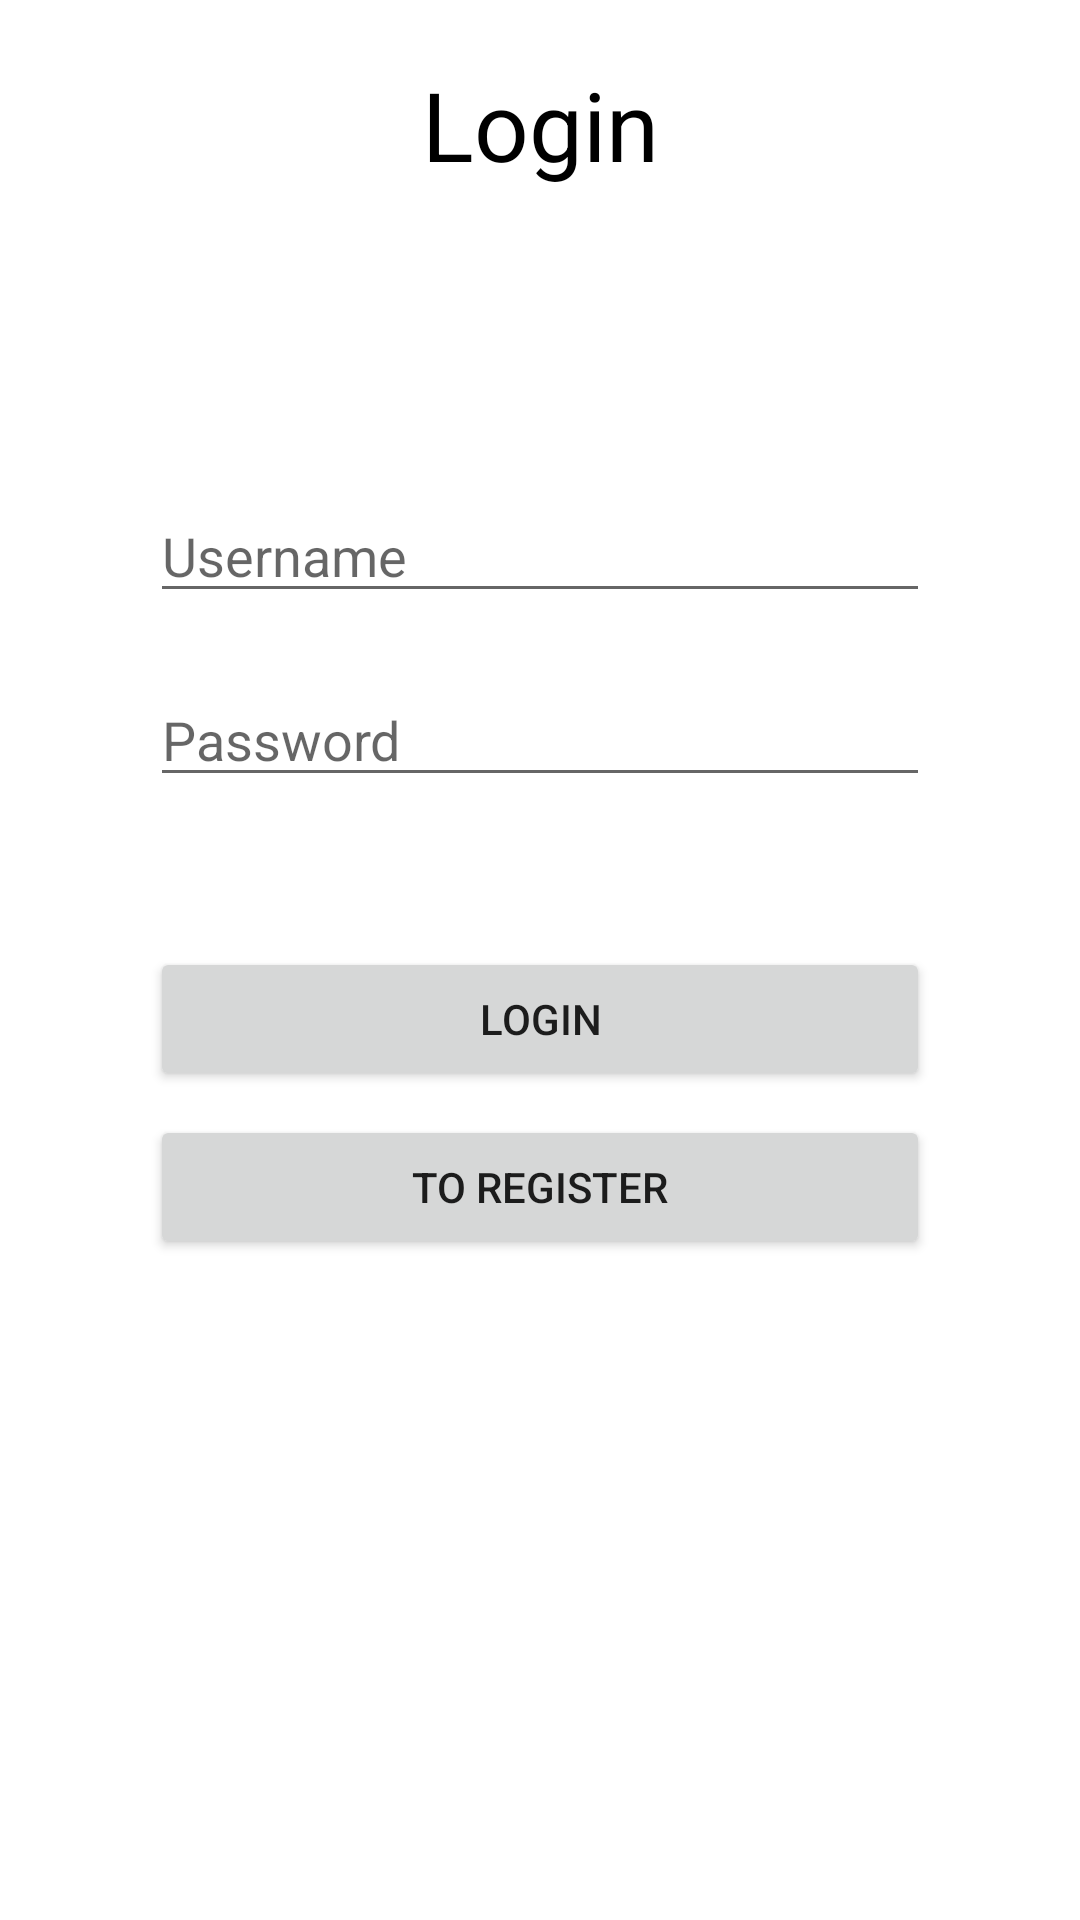

Write the Android layout XML for this screen, with the resource values it uses.
<!-- AndroidManifest.xml: application theme Theme.SplitBill -->
<!-- res/layout/activity_main.xml -->
<?xml version="1.0" encoding="utf-8"?>
<LinearLayout xmlns:android="http://schemas.android.com/apk/res/android"
    xmlns:app="http://schemas.android.com/apk/res-auto"
    xmlns:tools="http://schemas.android.com/tools"
    android:layout_width="match_parent"
    android:layout_height="match_parent"
    android:orientation="vertical"
    tools:context=".MainActivity">

    <TextView
        android:id="@+id/textView"
        android:layout_width="match_parent"
        android:layout_height="wrap_content"
        android:text="Login"
        android:layout_marginTop="20dp"
        android:textAlignment="center"
        android:textColor="@color/black"
        android:textSize="32sp" />

    <EditText
        android:id="@+id/txtUsername"
        android:layout_width="match_parent"
        android:layout_height="wrap_content"
        android:layout_marginTop="100dp"
        android:layout_marginLeft="50dp"
        android:layout_marginRight="50dp"
        android:hint="Username" />

    <EditText
        android:id="@+id/txtPassword"
        android:layout_width="match_parent"
        android:layout_height="wrap_content"
        android:layout_marginTop="20dp"
        android:layout_marginLeft="50dp"
        android:layout_marginRight="50dp"
        android:hint="Password" />

    <Button
        android:id="@+id/btnLogin"
        android:layout_width="match_parent"
        android:layout_height="wrap_content"
        android:layout_marginTop="50dp"
        android:layout_marginLeft="50dp"
        android:layout_marginRight="50dp"
        android:text="Login"/>

    <Button
        android:id="@+id/btnToRegister"
        android:layout_width="match_parent"
        android:layout_height="wrap_content"
        android:layout_marginLeft="50dp"
        android:layout_marginTop="8dp"
        android:layout_marginRight="50dp"
        android:text="To Register" />

</LinearLayout>
<!-- resources referenced by this layout -->
<resources>
  <style name="Theme.SplitBill" parent="Theme.MaterialComponents.DayNight.DarkActionBar">
          
          <item name="colorPrimary">@color/purple_500</item>
          <item name="colorPrimaryVariant">@color/purple_700</item>
          <item name="colorOnPrimary">@color/white</item>
          
          <item name="colorSecondary">@color/teal_200</item>
          <item name="colorSecondaryVariant">@color/teal_700</item>
          <item name="colorOnSecondary">@color/black</item>
          
          <item name="android:statusBarColor" tools:targetApi="l">?attr/colorPrimaryVariant</item>
          
      </style>
  <!-- not gathered from this repository: default colours our renderer supplied (Android Studio template values) -->
  <color name="purple_500">#FF6200EE</color>
  <color name="purple_700">#FF3700B3</color>
  <color name="teal_200">#FF03DAC5</color>
  <color name="teal_700">#FF018786</color>
  <color name="black">#FF000000</color>
  <color name="white">#FFFFFFFF</color>
</resources>
